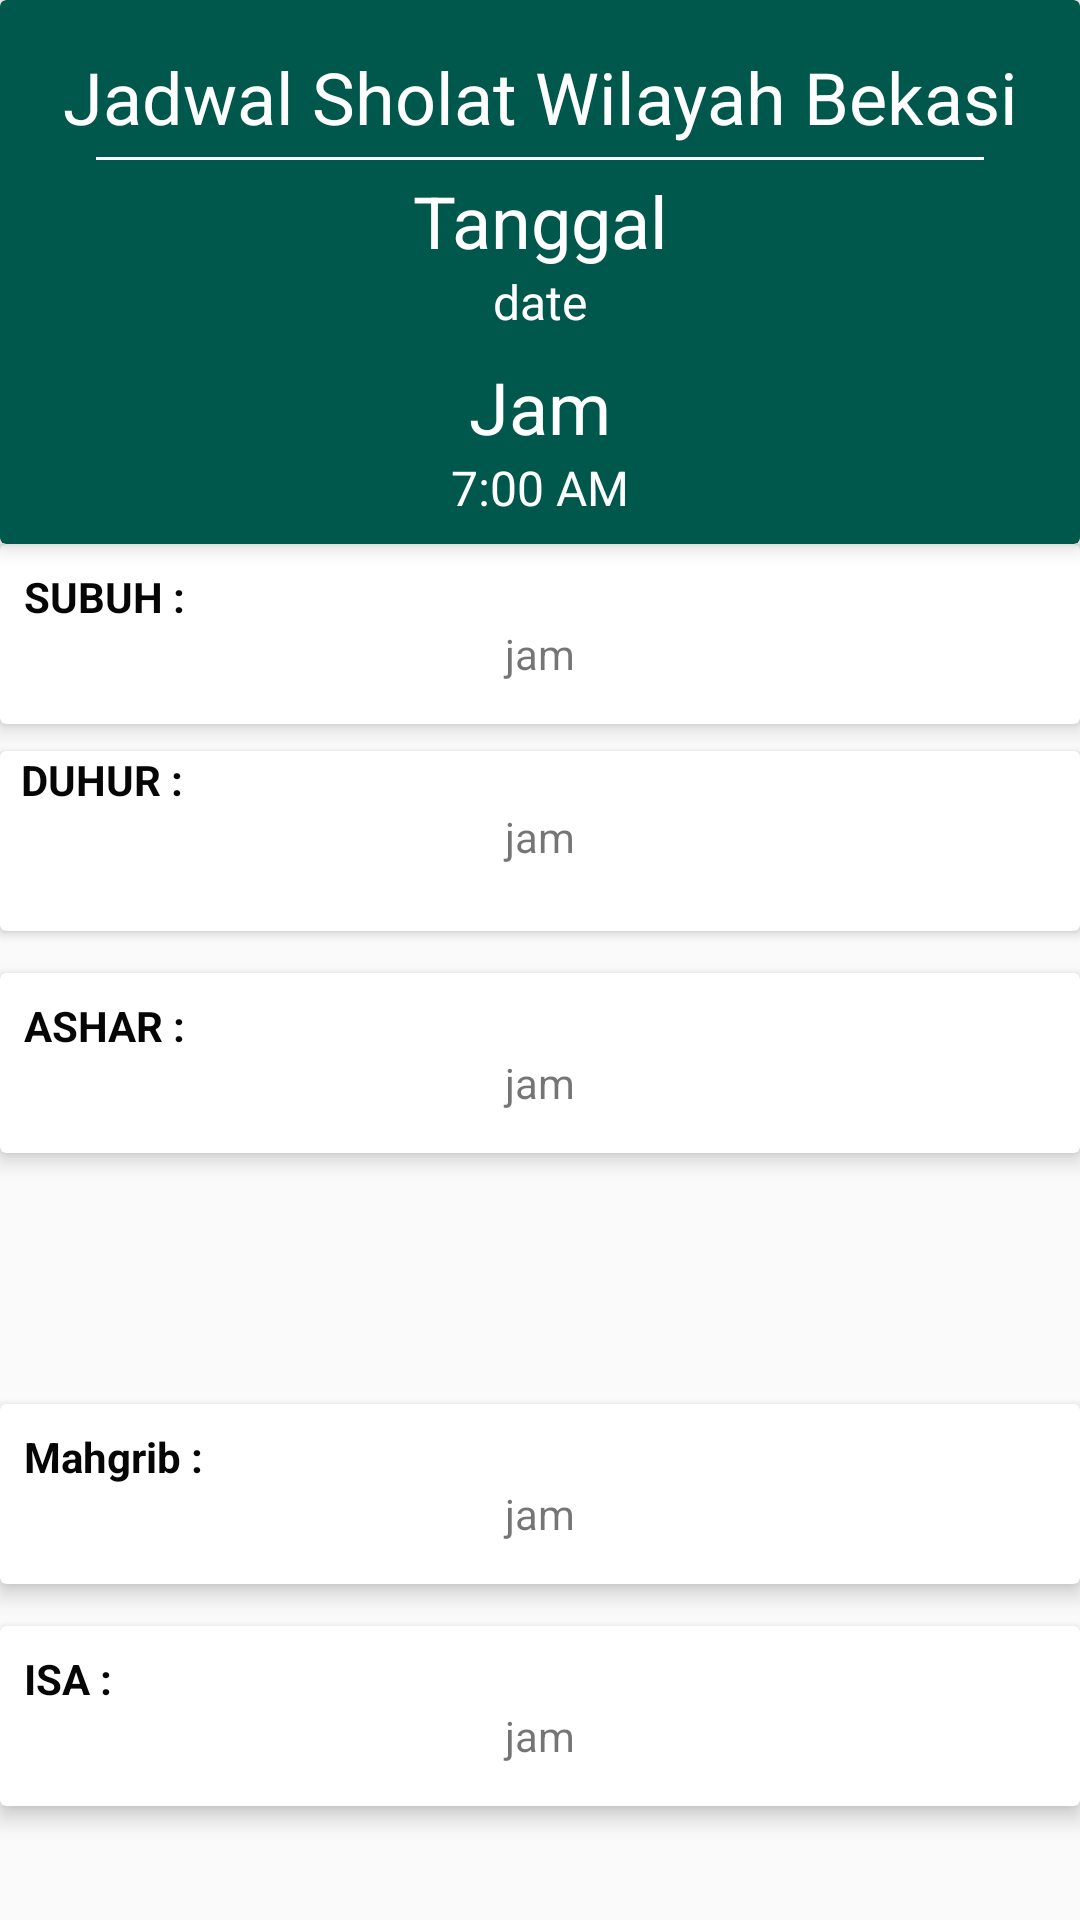

Reconstruct the res/layout file that produces this screen, plus the resources it refers to.
<!-- AndroidManifest.xml: application theme AppTheme -->
<!-- res/layout/activity_jadwal_salat.xml -->
<?xml version="1.0" encoding="utf-8"?>
<LinearLayout xmlns:android="http://schemas.android.com/apk/res/android"
    xmlns:app="http://schemas.android.com/apk/res-auto"
    xmlns:tools="http://schemas.android.com/tools"
    android:layout_width="match_parent"
    android:layout_height="match_parent"
    android:orientation="vertical"
    tools:context=".JadwalSalat">

    <android.support.v7.widget.CardView
        android:id="@+id/container_jam"
        android:layout_width="match_parent"
        android:layout_height="wrap_content"
        app:cardBackgroundColor="@color/colorPrimaryDark"
        app:cardElevation="4dp"
        app:contentPadding="8dp">

        <LinearLayout
            android:layout_width="match_parent"
            android:layout_height="wrap_content"
            android:orientation="vertical">


            <TextView
                android:id="@+id/tv_hello"
                android:layout_width="match_parent"
                android:layout_height="wrap_content"
                android:layout_marginTop="8dp"
                android:text="Jadwal Sholat Wilayah Bekasi"
                android:textAlignment="center"
                android:textColor="@color/white"
                android:textSize="24sp" />

            <View
                android:layout_width="match_parent"
                android:layout_height="1dp"
                android:layout_marginLeft="24dp"
                android:layout_marginTop="4dp"
                android:layout_marginRight="24dp"
                android:layout_marginBottom="4dp"
                android:background="@color/white" />

            <TextView
                android:layout_width="match_parent"
                android:layout_height="wrap_content"
                android:text="Tanggal"
                android:textAlignment="center"
                android:textColor="@color/white"
                android:textSize="24sp" />

            <TextView
                android:id="@+id/tv_tanggal"
                android:layout_width="match_parent"
                android:layout_height="wrap_content"
                android:text="date"
                android:textAlignment="center"
                android:textColor="@color/white"
                android:textSize="16sp" />

            <TextView
                android:layout_width="match_parent"
                android:layout_height="wrap_content"
                android:layout_marginTop="8dp"
                android:text="Jam"
                android:textAlignment="center"
                android:textColor="@color/white"
                android:textSize="24sp" />

            <TextClock
                android:id="@+id/tv_jam"
                android:layout_width="match_parent"
                android:layout_height="wrap_content"
                android:format12Hour="@null"
                android:format24Hour="H:mm"
                android:textAlignment="center"
                android:textColor="@color/white"
                android:textSize="16sp"
                android:timeZone="GMT+7" />

        </LinearLayout>
    </android.support.v7.widget.CardView>


    <RelativeLayout
        android:layout_width="match_parent"
        android:layout_height="match_parent">

        <android.support.v7.widget.CardView
            android:layout_width="match_parent"
            android:layout_height="60dp"
            app:cardBackgroundColor="@color/white"
            app:cardElevation="4dp"
            app:contentPadding="8dp">

            <RelativeLayout
                android:layout_width="match_parent"
                android:layout_height="match_parent"
                android:orientation="vertical">

                <TextView
                    android:id="@+id/subuh"
                    android:layout_width="wrap_content"
                    android:layout_height="wrap_content"
                    android:text="SUBUH :"
                    android:textColor="@color/Black"
                    android:textStyle="bold" />

                <TextView
                    android:id="@+id/txsubuh"
                    android:layout_width="match_parent"
                    android:layout_height="wrap_content"
                    android:layout_below="@+id/subuh"
                    android:layout_alignParentStart="true"
                    android:layout_marginStart="0dp"
                    android:gravity="center"
                    android:text="jam" />


            </RelativeLayout>

        </android.support.v7.widget.CardView>

        <android.support.v7.widget.CardView
            android:layout_width="match_parent"
            android:layout_height="60dp"
            android:layout_alignParentStart="true"
            android:layout_alignParentTop="true"
            android:layout_marginStart="0dp"
            android:layout_marginTop="69dp">

            <RelativeLayout
                android:layout_width="match_parent"
                android:layout_height="match_parent"
                android:orientation="vertical">

                <TextView
                    android:id="@+id/duhur"
                    android:layout_width="wrap_content"
                    android:layout_height="wrap_content"
                    android:layout_alignParentStart="true"
                    android:layout_alignParentTop="true"
                    android:layout_marginStart="7dp"
                    android:layout_marginTop="0dp"
                    android:text="DUHUR :"
                    android:textColor="@color/Black"
                    android:textStyle="bold" />

                <TextView
                    android:id="@+id/txduhur"
                    android:layout_width="match_parent"
                    android:layout_height="wrap_content"
                    android:layout_below="@+id/duhur"
                    android:layout_alignParentStart="true"
                    android:layout_marginStart="0dp"
                    android:gravity="center"
                    android:text="jam" />


            </RelativeLayout>
        </android.support.v7.widget.CardView>


        <android.support.v7.widget.CardView
            android:layout_width="match_parent"
            android:layout_height="60dp"
            android:layout_alignParentStart="true"
            android:layout_alignParentTop="true"
            android:layout_marginStart="0dp"
            android:layout_marginTop="143dp"
            app:cardBackgroundColor="@color/white"
            app:cardElevation="4dp"
            app:contentPadding="8dp">

            <RelativeLayout
                android:layout_width="match_parent"
                android:layout_height="match_parent"
                android:orientation="vertical">

                <TextView
                    android:id="@+id/ashar"
                    android:layout_width="wrap_content"
                    android:layout_height="wrap_content"
                    android:text="ASHAR :"
                    android:textColor="@color/Black"
                    android:textStyle="bold" />

                <TextView
                    android:id="@+id/txashar"
                    android:layout_width="match_parent"
                    android:layout_height="wrap_content"
                    android:layout_below="@+id/ashar"
                    android:layout_alignParentStart="true"
                    android:layout_marginStart="0dp"
                    android:gravity="center"
                    android:text="jam" />


            </RelativeLayout>

        </android.support.v7.widget.CardView>

        <android.support.v7.widget.CardView
            android:layout_width="match_parent"
            android:layout_height="60dp"
            android:layout_alignParentStart="true"
            android:layout_alignParentBottom="true"
            android:layout_marginStart="0dp"
            android:layout_marginBottom="112dp"
            app:cardBackgroundColor="@color/white"
            app:cardElevation="4dp"
            app:contentPadding="8dp">

            <RelativeLayout
                android:layout_width="match_parent"
                android:layout_height="match_parent"
                android:orientation="vertical">

                <TextView
                    android:id="@+id/mahgrib"
                    android:layout_width="wrap_content"
                    android:layout_height="wrap_content"
                    android:text="Mahgrib :"
                    android:textColor="@color/Black"
                    android:textStyle="bold" />

                <TextView
                    android:id="@+id/txmagrib"
                    android:layout_width="match_parent"
                    android:layout_height="wrap_content"
                    android:layout_below="@+id/mahgrib"
                    android:layout_alignParentStart="true"
                    android:layout_marginStart="0dp"
                    android:gravity="center"
                    android:text="jam" />


            </RelativeLayout>

        </android.support.v7.widget.CardView>

        <android.support.v7.widget.CardView
            android:layout_width="match_parent"
            android:layout_height="60dp"
            android:layout_alignParentStart="true"
            android:layout_alignParentBottom="true"
            android:layout_marginStart="0dp"
            android:layout_marginBottom="38dp"
            app:cardBackgroundColor="@color/white"
            app:cardElevation="4dp"
            app:contentPadding="8dp">

            <RelativeLayout
                android:layout_width="match_parent"
                android:layout_height="match_parent"
                android:orientation="vertical">

                <TextView
                    android:id="@+id/isa"
                    android:layout_width="wrap_content"
                    android:layout_height="wrap_content"
                    android:text="ISA :"
                    android:textColor="@color/Black"
                    android:textStyle="bold" />

                <TextView
                    android:id="@+id/txisa"
                    android:layout_width="match_parent"
                    android:layout_height="wrap_content"
                    android:layout_below="@+id/isa"
                    android:layout_alignParentStart="true"
                    android:layout_marginStart="0dp"
                    android:gravity="center"
                    android:text="jam" />


            </RelativeLayout>

        </android.support.v7.widget.CardView>


    </RelativeLayout>
</LinearLayout>
<!-- resources referenced by this layout -->
<resources>
  <color name="Black">#060606</color>
  <color name="colorPrimaryDark">#00574B</color>
  <color name="white">#ffffff</color>
  <style name="AppTheme" parent="Theme.AppCompat.Light.DarkActionBar">
          
          <item name="colorPrimary">@color/colorPrimary</item>
          <item name="colorPrimaryDark">@color/colorPrimaryDark</item>
          <item name="colorAccent">@color/colorAccent</item>
      </style>
  <color name="colorPrimary">#008577</color>
  <color name="colorAccent">#D81B60</color>
</resources>
